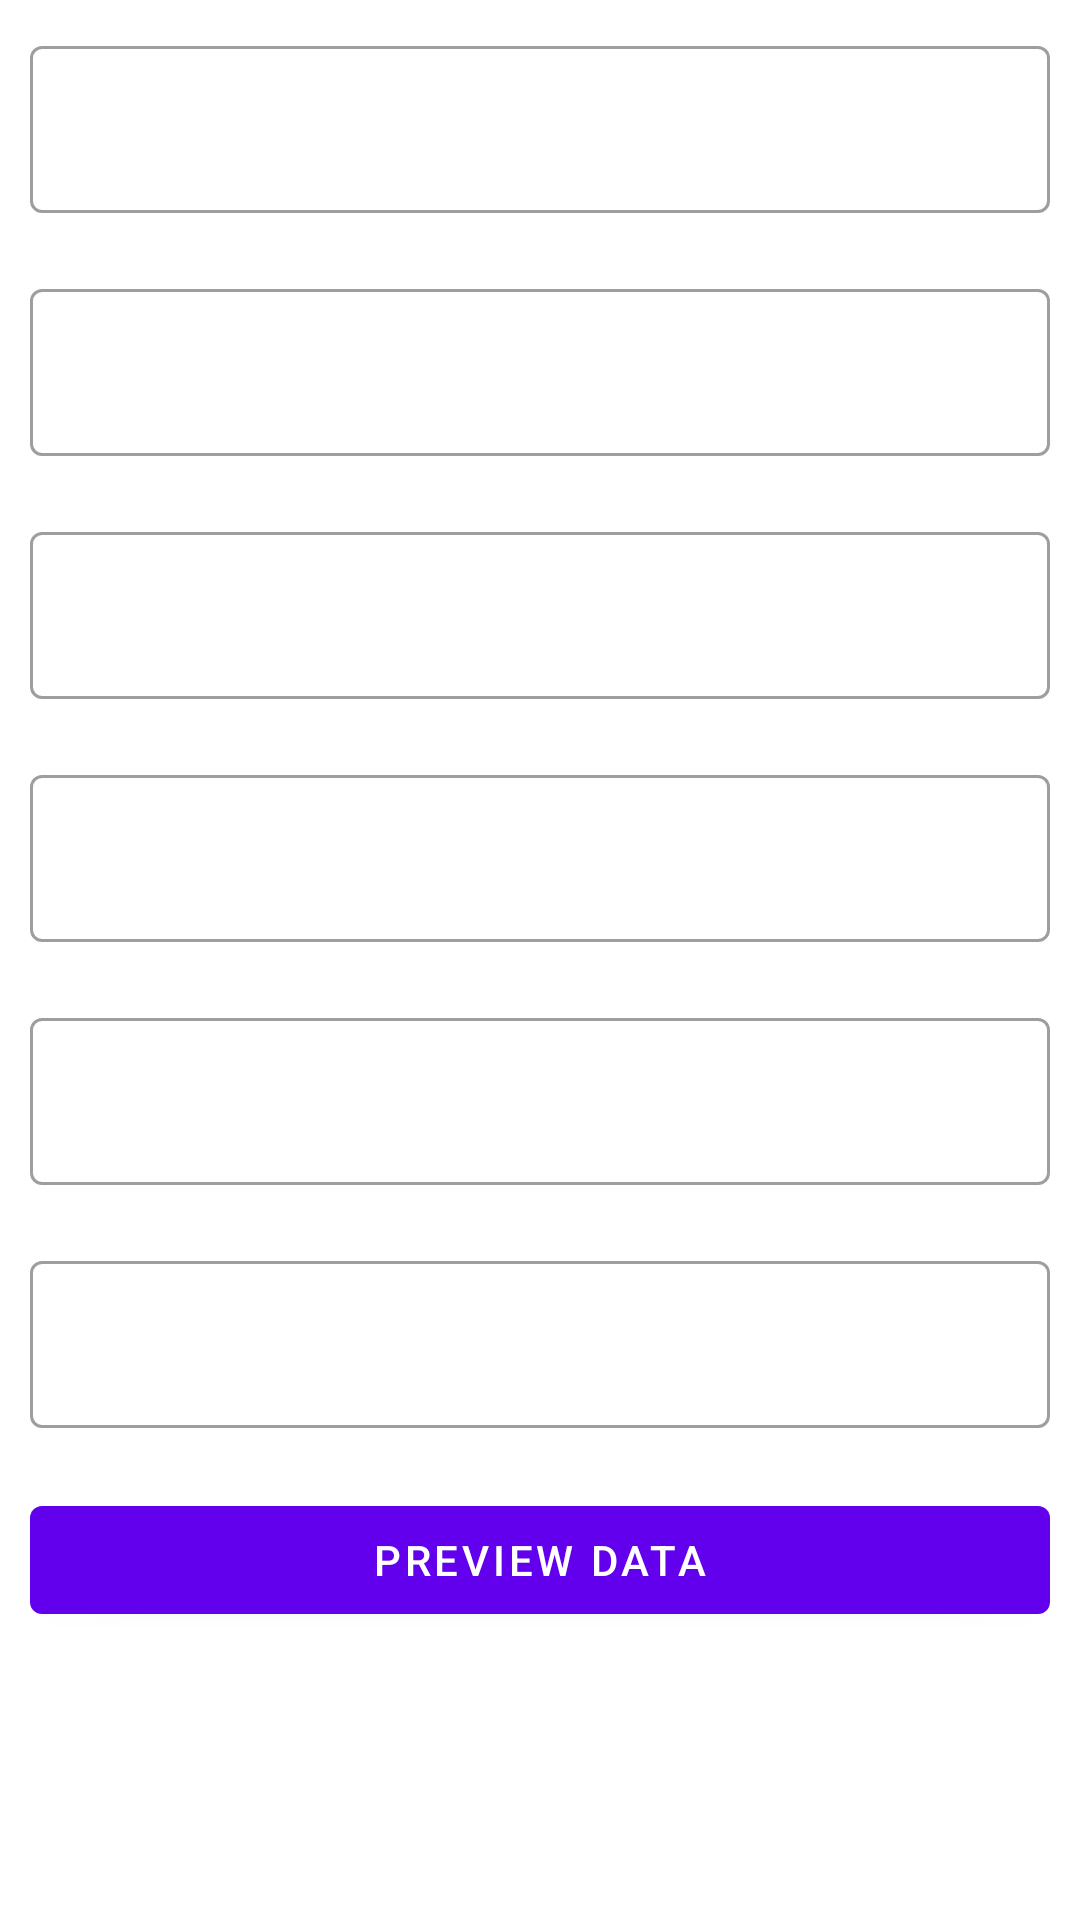

Layout XML and referenced resources for this Android screen:
<!-- AndroidManifest.xml: application theme Theme.AmitArctictureComponnents -->
<!-- res/layout/activity_main.xml -->
<?xml version="1.0" encoding="utf-8"?>
<layout xmlns:android="http://schemas.android.com/apk/res/android"
    xmlns:app="http://schemas.android.com/apk/res-auto"
    xmlns:tools="http://schemas.android.com/tools">

    <data>

    </data>

    <LinearLayout
        android:layout_width="match_parent"
        android:layout_height="match_parent"
        android:orientation="vertical"
        tools:context=".MainActivity">


        <com.google.android.material.textfield.TextInputLayout
            android:layout_width="match_parent"
            android:layout_height="wrap_content"
            style="@style/Widget.MaterialComponents.TextInputLayout.OutlinedBox"
            android:layout_margin="10dp">

            <com.google.android.material.textfield.TextInputEditText
                android:layout_width="match_parent"
                android:layout_height="wrap_content"
                tools:text="name "
                android:id="@+id/ed_name" />


        </com.google.android.material.textfield.TextInputLayout>


        <com.google.android.material.textfield.TextInputLayout
            android:layout_width="match_parent"
            android:layout_height="wrap_content"
            style="@style/Widget.MaterialComponents.TextInputLayout.OutlinedBox"
            android:layout_margin="10dp">

            <com.google.android.material.textfield.TextInputEditText
                android:layout_width="match_parent"
                android:layout_height="wrap_content"
                tools:text="phone "
                android:id="@+id/ed_phone" />


        </com.google.android.material.textfield.TextInputLayout>

        <com.google.android.material.textfield.TextInputLayout
            android:layout_width="match_parent"
            android:layout_height="wrap_content"
            style="@style/Widget.MaterialComponents.TextInputLayout.OutlinedBox"
            android:layout_margin="10dp">

            <com.google.android.material.textfield.TextInputEditText
                android:layout_width="match_parent"
                android:layout_height="wrap_content"
                tools:text="position "
                android:id="@+id/ed_position" />


        </com.google.android.material.textfield.TextInputLayout>

        <com.google.android.material.textfield.TextInputLayout
            android:layout_width="match_parent"
            android:layout_height="wrap_content"
            style="@style/Widget.MaterialComponents.TextInputLayout.OutlinedBox"
            android:layout_margin="10dp">

            <com.google.android.material.textfield.TextInputEditText
                android:layout_width="match_parent"
                android:layout_height="wrap_content"
                tools:text="adress "
                android:id="@+id/ed_adress" />


        </com.google.android.material.textfield.TextInputLayout>

        <com.google.android.material.textfield.TextInputLayout
            android:layout_width="match_parent"
            android:layout_height="wrap_content"
            style="@style/Widget.MaterialComponents.TextInputLayout.OutlinedBox"
            android:layout_margin="10dp">

            <com.google.android.material.textfield.TextInputEditText
                android:layout_width="match_parent"
                android:layout_height="wrap_content"
                tools:text="age "
                android:id="@+id/ed_age" />


        </com.google.android.material.textfield.TextInputLayout>

        <com.google.android.material.textfield.TextInputLayout
            android:layout_width="match_parent"
            android:layout_height="wrap_content"
            style="@style/Widget.MaterialComponents.TextInputLayout.OutlinedBox"
            android:layout_margin="10dp">

            <com.google.android.material.textfield.TextInputEditText
                android:layout_width="match_parent"
                android:layout_height="wrap_content"
                tools:text="facebook account "
                android:id="@+id/ed_faceaccount" />


        </com.google.android.material.textfield.TextInputLayout>

        <com.google.android.material.button.MaterialButton
            android:layout_width="match_parent"
            android:layout_height="wrap_content"
            android:text="preview data"
            android:layout_margin="10dp"
            android:id="@+id/bt_preview" />
    </LinearLayout>
</layout>
<!-- resources referenced by this layout -->
<resources>
  <style name="Theme.AmitArctictureComponnents" parent="Theme.MaterialComponents.DayNight.DarkActionBar">
          
          <item name="colorPrimary">@color/purple_500</item>
          <item name="colorPrimaryVariant">@color/purple_700</item>
          <item name="colorOnPrimary">@color/white</item>
          
          <item name="colorSecondary">@color/teal_200</item>
          <item name="colorSecondaryVariant">@color/teal_700</item>
          <item name="colorOnSecondary">@color/black</item>
          
          <item name="android:statusBarColor" tools:targetApi="l">?attr/colorPrimaryVariant</item>
          
      </style>
  <!-- not gathered from this repository: default colours our renderer supplied (Android Studio template values) -->
  <color name="purple_500">#FF6200EE</color>
  <color name="purple_700">#FF3700B3</color>
  <color name="teal_200">#FF03DAC5</color>
  <color name="teal_700">#FF018786</color>
  <color name="black">#FF000000</color>
  <color name="white">#FFFFFFFF</color>
</resources>
